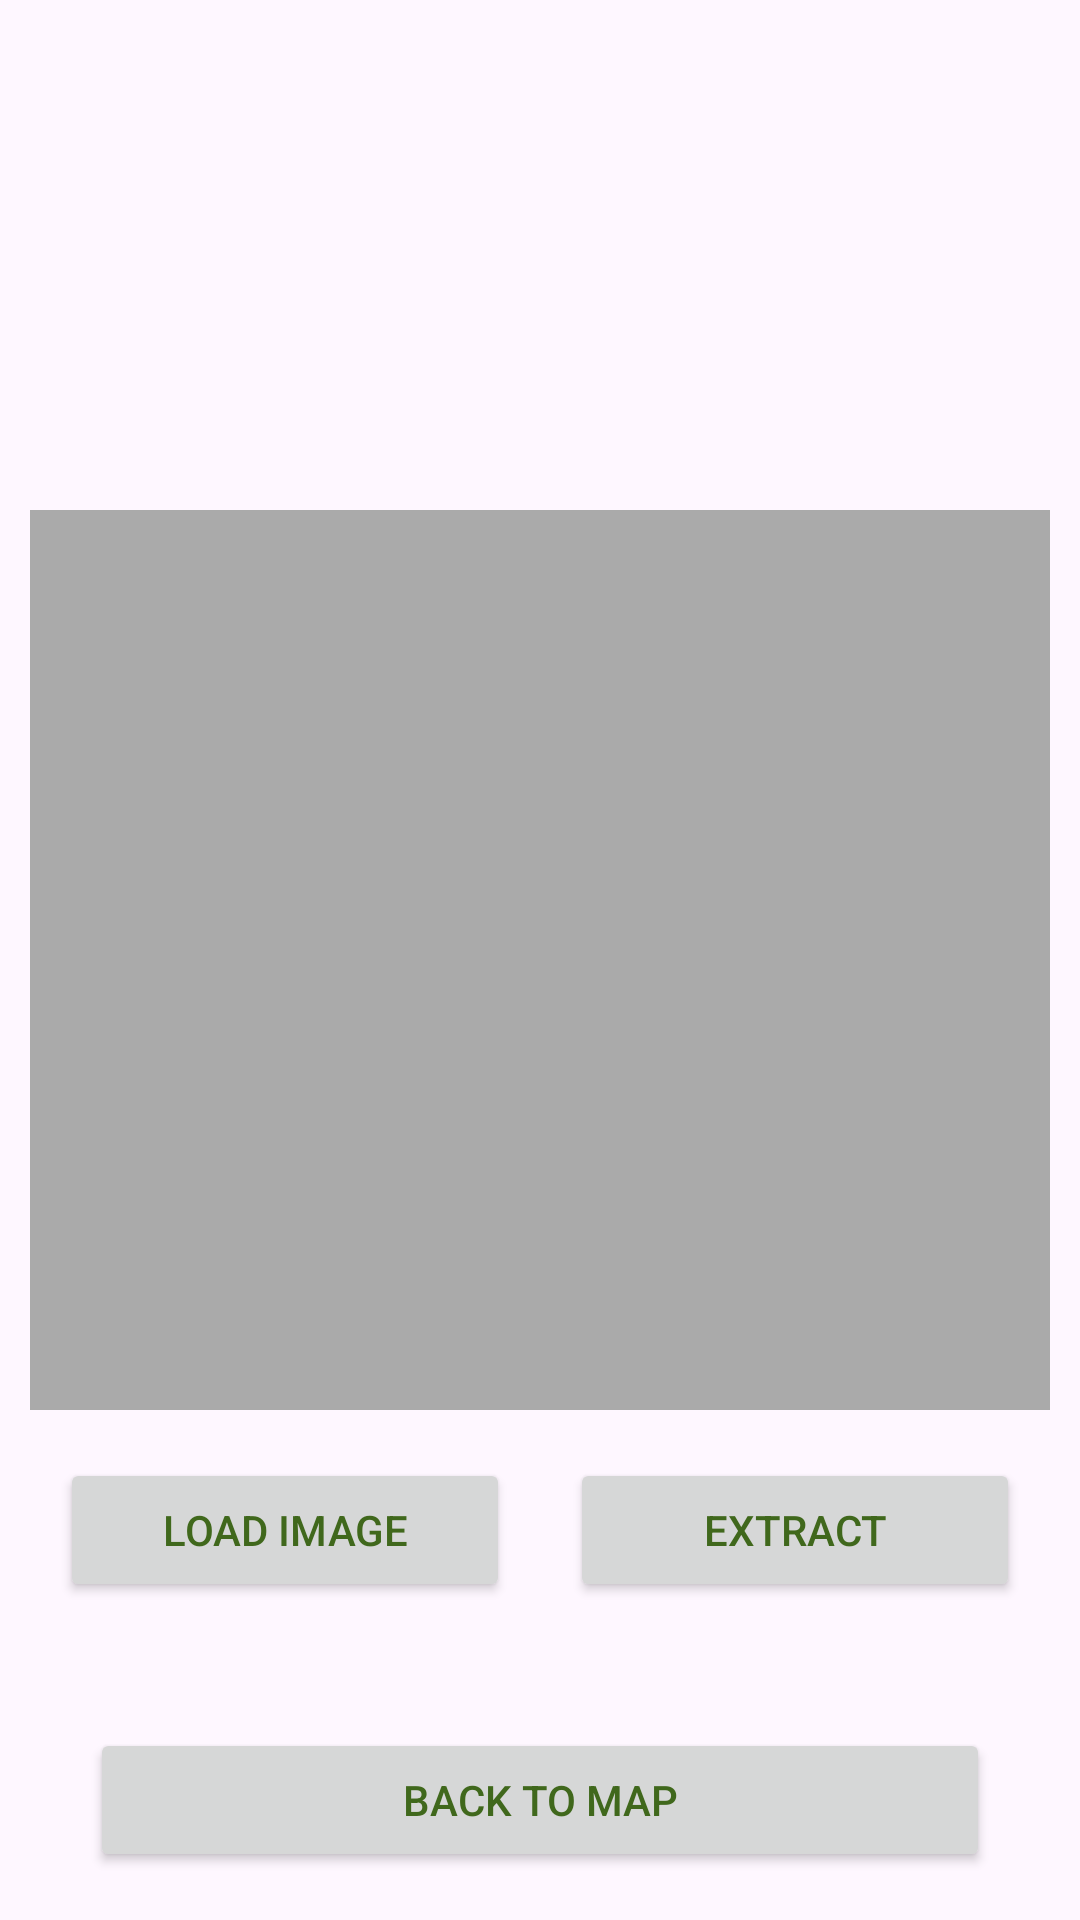

Android layout source for this screen:
<!-- AndroidManifest.xml: application theme Theme.Shotspots_v2 -->
<!-- res/layout/activity_upload_image.xml -->
<?xml version="1.0" encoding="utf-8"?>
<androidx.constraintlayout.widget.ConstraintLayout xmlns:android="http://schemas.android.com/apk/res/android"
    xmlns:app="http://schemas.android.com/apk/res-auto"
    xmlns:tools="http://schemas.android.com/tools"
    android:layout_width="match_parent"
    android:layout_height="match_parent"
    tools:context=".view.locations.LocationsActivity">


    <ImageView
        android:id="@+id/thumbnail"
        android:layout_width="340dp"
        android:layout_height="300dp"
        android:background="@android:color/darker_gray"
        app:layout_constraintTop_toTopOf="parent"
        app:layout_constraintBottom_toBottomOf="parent"
        app:layout_constraintLeft_toLeftOf="parent"
        app:layout_constraintRight_toRightOf="parent"/>
    <Button
        android:id="@+id/load_image_button"
        android:width="150dp"
        android:layout_marginTop="16dp"
        android:layout_width="wrap_content"
        android:layout_height="wrap_content"
        android:text="Load Image"
        app:layout_constraintTop_toBottomOf="@id/thumbnail"
        app:layout_constraintLeft_toLeftOf="parent"
        app:layout_constraintRight_toLeftOf="@id/extract_exif_button" />
    <Button
        android:id="@+id/extract_exif_button"
        android:width="150dp"
        android:layout_marginTop="16dp"
        android:layout_width="wrap_content"
        android:layout_height="wrap_content"
        android:text="Extract"
        app:layout_constraintTop_toBottomOf="@id/thumbnail"
        app:layout_constraintLeft_toRightOf="@id/load_image_button"
        app:layout_constraintRight_toRightOf="parent" />

    <Button
        android:id="@+id/map_button"
        android:layout_width="fill_parent"
        android:layout_height="wrap_content"
        android:layout_marginHorizontal="30dp"
        android:layout_marginBottom="16dp"
        android:text="Back to map"
        app:layout_constraintBottom_toBottomOf="parent"
        app:layout_constraintLeft_toLeftOf="parent"
        app:layout_constraintRight_toRightOf="parent" />


</androidx.constraintlayout.widget.ConstraintLayout>
<!-- resources referenced by this layout -->
<resources>
  <style name="Theme.Shotspots_v2" parent="Base.Theme.Shotspots_v2" />
  <style name="Base.Theme.Shotspots_v2" parent="Theme.Material3.DayNight.NoActionBar">
          
          <item name="colorPrimary">@color/brand</item>
          <item name="android:textColor">@color/brandDark</item>
          <item name="backgroundColor">@color/grayLightest</item>
      </style>
  <color name="brand"> #7bdb1f</color>
  <color name="brandDark">#40681c</color>
  <color name="grayLightest">#f9faf8</color>
</resources>
